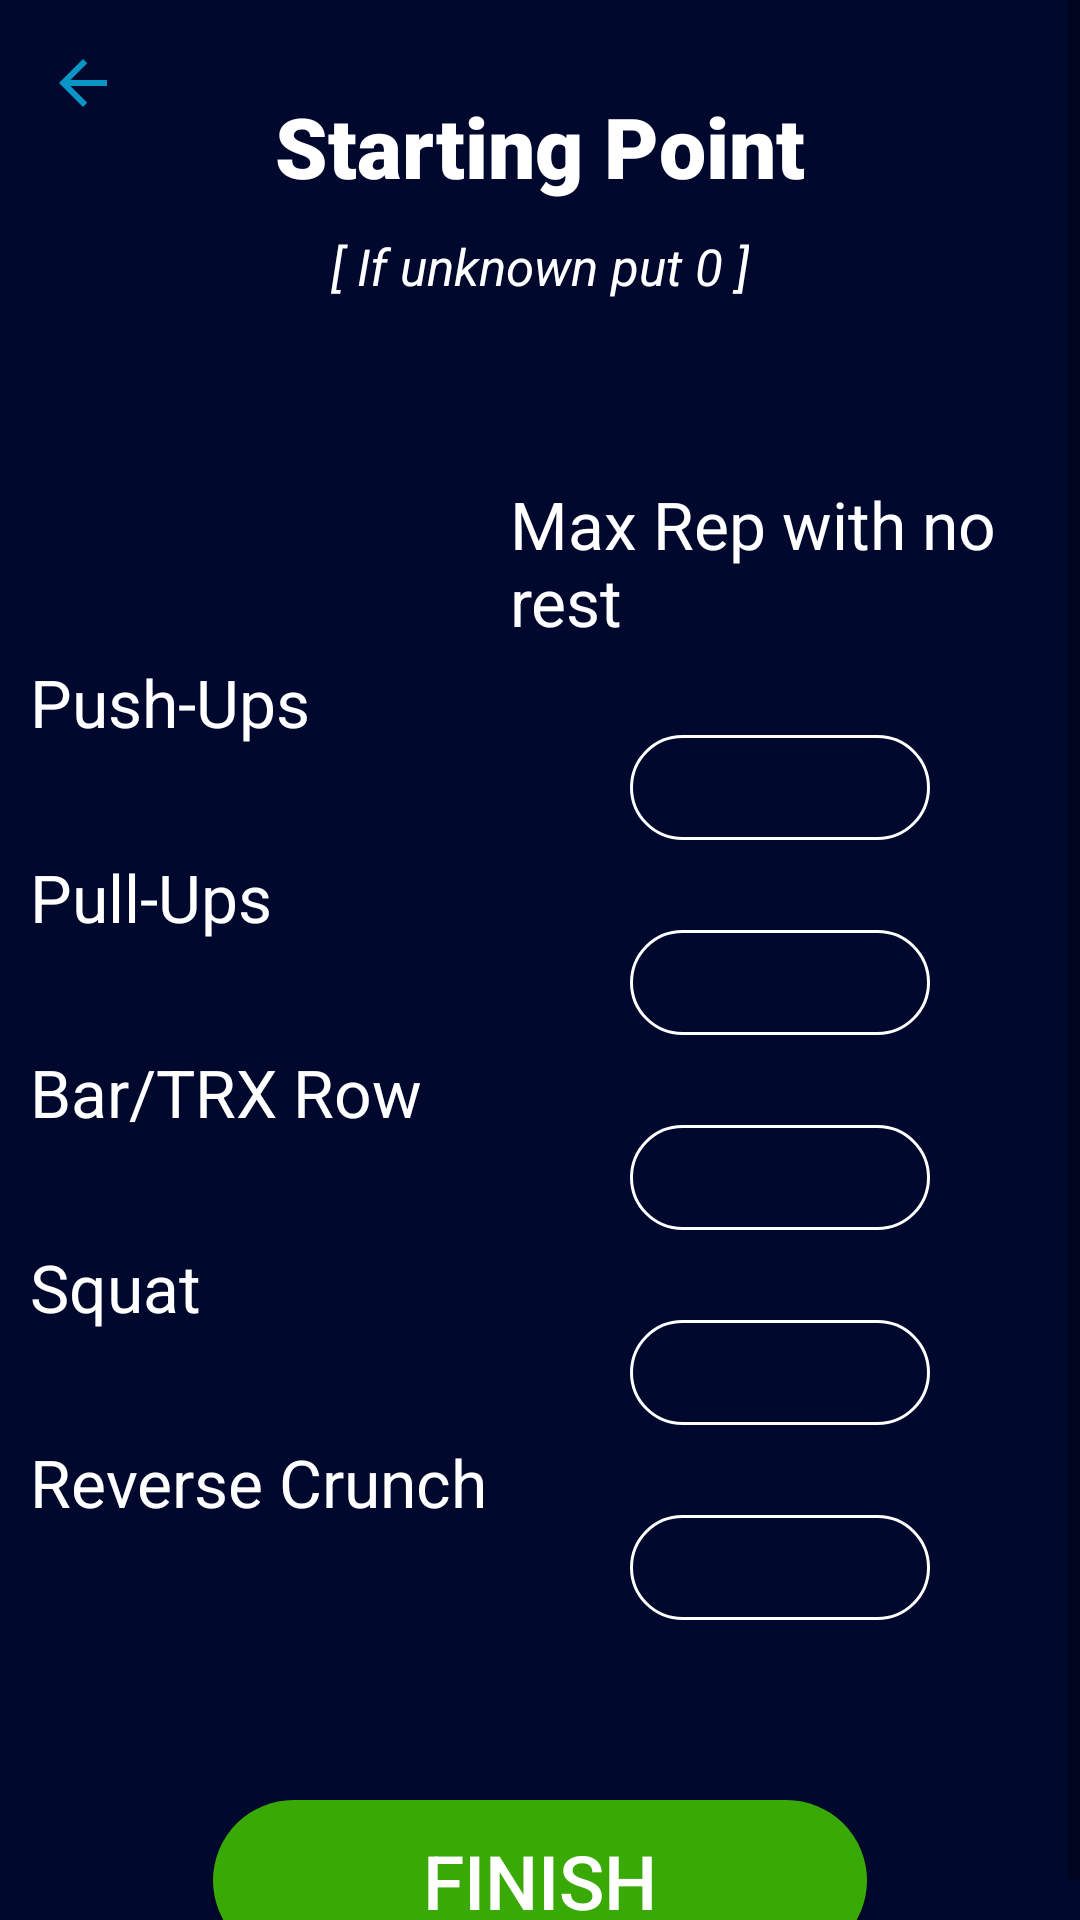

Produce the Android XML layout that renders to this screen, including the resource entries it uses.
<!-- AndroidManifest.xml: application theme AppTheme -->
<!-- res/layout/acitivity_begginerstartingpoint.xml -->
<?xml version="1.0" encoding="utf-8"?>
<ScrollView
    xmlns:android="http://schemas.android.com/apk/res/android" android:layout_width="match_parent"
    android:layout_height="match_parent"
    android:background="@color/gradStart">

    <RelativeLayout
        android:layout_width="match_parent"
        android:layout_height="match_parent"
        android:layout_centerVertical="true"
        android:layout_centerHorizontal="true"
        android:layout_centerInParent="true"
        >

        <ImageButton
            android:id="@+id/backButtonSP"
            android:layout_width="55dp"
            android:layout_height="55dp"
            android:src="@drawable/ic_arrow_back_blue_short"
            android:background="@color/gradStart"/>

        <TextView
            android:id="@+id/startingpointtitle"
            android:layout_centerHorizontal="true"
            android:layout_marginTop="20dp"
            android:layout_width="wrap_content"
            android:layout_height="wrap_content"
            android:layout_gravity="center"
            android:autoSizeTextType="uniform"
            android:fontFamily="sans-serif-black"
            android:paddingTop="10dp"
            android:paddingBottom="10dp"
            android:text="Starting Point"
            android:textColor="#FFFFFFFF"
            android:textSize="28sp" />

        <TextView
            android:id="@+id/unknownTextDescription"
            android:layout_width="wrap_content"
            android:layout_height="wrap_content"
            android:layout_below="@id/startingpointtitle"
            android:textSize="17sp"
            android:text="[ If unknown put 0 ]"
            android:layout_centerHorizontal="true"
            android:textStyle="italic"
            android:textColor="#FFFFFFFF"/>

        <LinearLayout
            android:id="@+id/LinearLayoutSP1"
            android:layout_width="wrap_content"
            android:layout_height="match_parent"
            android:layout_below="@+id/unknownTextDescription"
            android:layout_marginTop="30dp"
            android:orientation="horizontal"
            android:layout_marginStart="20dp"
            android:layout_centerHorizontal="true">

            <LinearLayout
                android:id="@+id/LinearLayoutSPH1"
                android:layout_width="wrap_content"
                android:layout_height="wrap_content"
                android:orientation="horizontal"
                >

                <LinearLayout
                    android:layout_width="wrap_content"
                    android:layout_height="wrap_content"
                    android:orientation="vertical">

                    <TextView
                        android:layout_width="100dp"
                        android:layout_height="wrap_content"
                        android:layout_marginTop="30dp"
                        android:textColor="#FFFFFFFF"
                        android:textSize="22sp" />

                    <TextView
                        android:layout_width="160dp"
                        android:layout_height="35dp"
                        android:layout_marginTop="30dp"
                        android:text="Push-Ups"
                        android:textColor="#FFFFFFFF"
                        android:textSize="22sp" />

                    <TextView
                        android:layout_width="160dp"
                        android:layout_height="35dp"
                        android:layout_marginTop="30dp"
                        android:text="Pull-Ups"
                        android:textColor="#FFFFFFFF"
                        android:textSize="22sp" />

                    <TextView
                        android:layout_width="160dp"
                        android:layout_height="35dp"
                        android:layout_marginTop="30dp"
                        android:text="Bar/TRX Row"
                        android:textColor="#FFFFFFFF"
                        android:textSize="22sp" />

                    <TextView
                        android:layout_width="160dp"
                        android:layout_height="35dp"
                        android:layout_marginTop="30dp"
                        android:text="Squat"
                        android:textColor="#FFFFFFFF"
                        android:textSize="22sp" />

                    <TextView
                        android:layout_width="160dp"
                        android:layout_height="35dp"
                        android:layout_marginTop="30dp"
                        android:text="Reverse Crunch"
                        android:textColor="#FFFFFFFF"
                        android:textSize="22sp" />

                </LinearLayout>

                <LinearLayout
                    android:layout_width="wrap_content"
                    android:layout_height="wrap_content"
                    android:orientation="vertical">

                    <TextView
                        android:layout_width="wrap_content"
                        android:layout_height="wrap_content"
                        android:layout_marginTop="30dp"
                        android:textColor="#FFFFFFFF"
                        android:text="Max Rep with no rest"
                        android:textSize="22sp" />

                    <EditText
                        android:id="@+id/repPushup"
                        android:layout_width="100dp"
                        android:layout_height="35dp"
                        android:background="@drawable/login_bg"
                        android:layout_marginTop="30dp"
                        android:textSize="22sp"
                        android:textColor="#C0C0C0"
                        android:autoSizeTextType="uniform"
                        android:paddingRight="10dp"
                        android:paddingLeft="10dp"
                        android:inputType="number|numberDecimal"
                        android:gravity="center"
                        android:layout_gravity="center"
                        />

                    <EditText
                        android:id="@+id/repPullUps"
                        android:layout_width="100dp"
                        android:layout_height="35dp"
                        android:background="@drawable/login_bg"
                        android:layout_marginTop="30dp"
                        android:textSize="22sp"
                        android:textColor="#C0C0C0"
                        android:autoSizeTextType="uniform"
                        android:paddingRight="10dp"
                        android:paddingLeft="10dp"
                        android:inputType="number|numberDecimal"
                        android:gravity="center"
                        android:layout_gravity="center"
                        />
                    <EditText
                        android:id="@+id/repTRXrow"
                        android:layout_width="100dp"
                        android:layout_height="35dp"
                        android:background="@drawable/login_bg"
                        android:layout_marginTop="30dp"
                        android:textSize="22sp"
                        android:textColor="#C0C0C0"
                        android:autoSizeTextType="uniform"
                        android:paddingRight="10dp"
                        android:paddingLeft="10dp"
                        android:inputType="number|numberDecimal"
                        android:gravity="center"

                        android:layout_gravity="center"
                        />
                    <EditText
                        android:id="@+id/repSquat2"
                        android:layout_width="100dp"
                        android:layout_height="35dp"
                        android:background="@drawable/login_bg"
                        android:layout_marginTop="30dp"
                        android:textSize="22sp"
                        android:textColor="#C0C0C0"
                        android:autoSizeTextType="uniform"
                        android:paddingRight="10dp"
                        android:paddingLeft="10dp"
                        android:inputType="number|numberDecimal"
                        android:gravity="center"
                        android:layout_gravity="center"
                        />
                    <EditText
                        android:id="@+id/repCrunch"
                        android:layout_width="100dp"
                        android:layout_height="35dp"
                        android:background="@drawable/login_bg"
                        android:layout_marginTop="30dp"
                        android:textSize="22sp"
                        android:textColor="#C0C0C0"
                        android:autoSizeTextType="uniform"
                        android:paddingRight="10dp"
                        android:paddingLeft="10dp"
                        android:inputType="number|numberDecimal"
                        android:gravity="center"
                        android:layout_gravity="center"
                        />

                </LinearLayout>

            </LinearLayout>

        </LinearLayout>

        <Button
            android:id="@+id/continueStartingPoint"
            android:layout_below="@id/LinearLayoutSP1"
            android:layout_width="wrap_content"
            android:layout_height="wrap_content"
            android:layout_marginTop="60dp"
            android:background="@drawable/greenbutton_bg"
            android:textColor="#FFFFFF"
            android:paddingRight="70dp"
            android:paddingLeft="70dp"
            android:paddingBottom="10dp"
            android:paddingTop="10dp"
            android:layout_centerHorizontal="true"
            android:textSize="25sp"
            android:text="Finish" />

    </RelativeLayout>





</ScrollView>
<!-- resources referenced by this layout -->
<resources>
  <color name="gradStart">#01082E</color>
  <!-- drawable greenbutton_bg (drawable) -->
  <shape xmlns:android="http://schemas.android.com/apk/res/android"
      android:shape="rectangle"
      android:padding="5dp">
      <solid android:color="#39AA05"/> 
      <corners
          android:bottomRightRadius="50dp"
          android:bottomLeftRadius="50dp"
          android:topLeftRadius="50dp"
          android:topRightRadius="50dp"/>
  </shape>
  <!-- drawable ic_arrow_back_blue_short (drawable) -->
  <vector android:height="24dp" android:tint="#0A95C6"
      android:viewportHeight="24.0" android:viewportWidth="24.0"
      android:width="24dp" xmlns:android="http://schemas.android.com/apk/res/android">
      <path android:fillColor="#FF000000" android:pathData="M20,11H7.83l5.59,-5.59L12,4l-8,8 8,8 1.41,-1.41L7.83,13H20v-2z"/>
  </vector>
  <!-- drawable login_bg (drawable) -->
  <shape xmlns:android="http://schemas.android.com/apk/res/android"
      android:shape="rectangle">
  
      <corners
          android:topRightRadius="20dp"
          android:topLeftRadius="20dp"
          android:bottomLeftRadius="20dp"
          android:bottomRightRadius="20dp"/>
  
      <stroke
          android:color="#FFFFFF"
          android:width="1dp"/>
  
  </shape>
  <style name="AppTheme" parent="Theme.AppCompat.Light.NoActionBar">
          
          <item name="colorPrimary">@color/colorPrimary</item>
          <item name="colorPrimaryDark">@color/colorPrimaryDark</item>
          <item name="colorAccent">@color/colorAccent</item>
  
      </style>
  <color name="colorPrimary">#6200EE</color>
  <color name="colorPrimaryDark">#3700B3</color>
  <color name="colorAccent">#3F51B5</color>
</resources>
